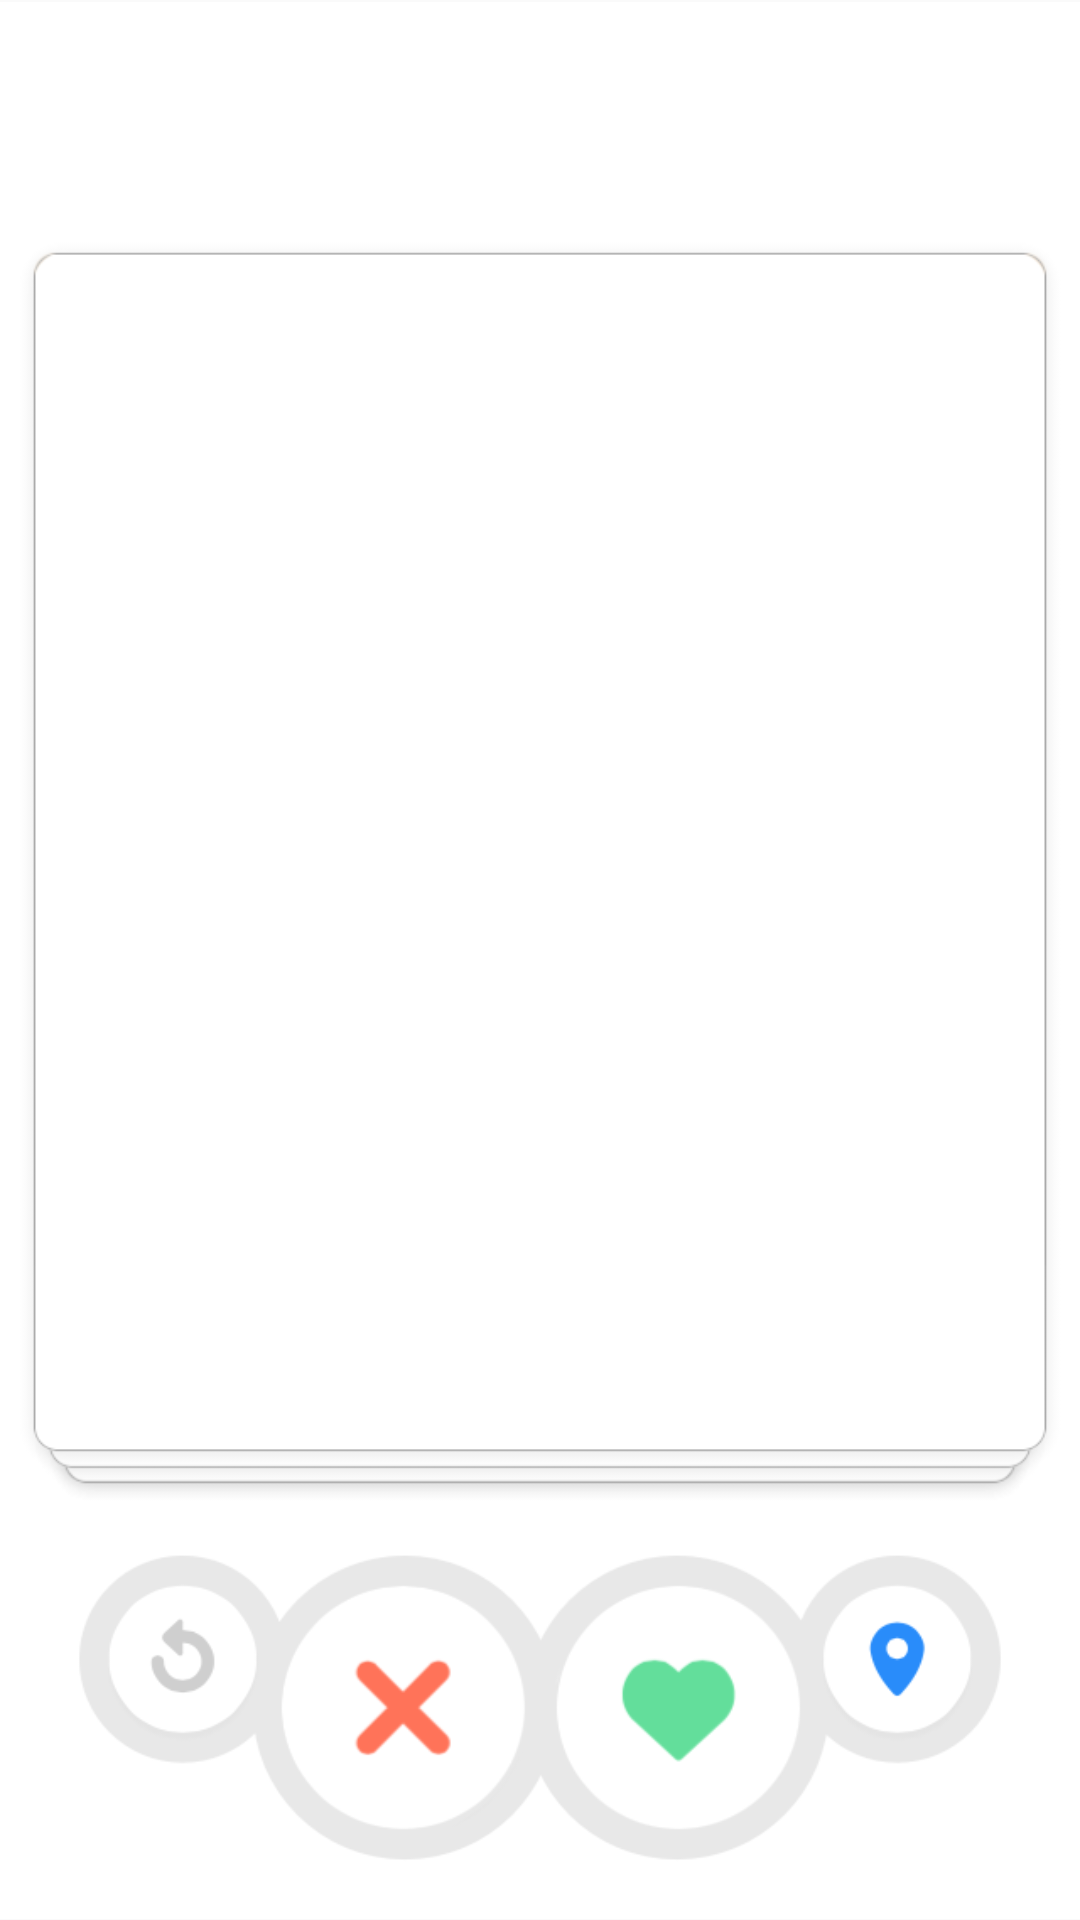

Android layout source for this screen:
<!-- AndroidManifest.xml: application theme AppTheme -->
<!-- res/layout/tinder_object_item.xml -->
<?xml version="1.0" encoding="utf-8"?>
<androidx.constraintlayout.widget.ConstraintLayout
        xmlns:android="http://schemas.android.com/apk/res/android"
        xmlns:app="http://schemas.android.com/apk/res-auto"
        xmlns:tools="http://schemas.android.com/tools"
        android:orientation="vertical"
        android:layout_width="match_parent"
        android:layout_height="match_parent"
        android:id="@+id/travel_memory_holder">

    <ImageView
            android:id="@+id/tinder_image"
            android:layout_width="300dp"
            android:layout_height="300dp"
            tools:background="@color/colorPrimaryDark"
            app:layout_constraintEnd_toEndOf="parent"
            android:layout_marginEnd="8dp"
            app:layout_constraintStart_toStartOf="parent"
            android:layout_marginStart="8dp"
            android:layout_marginTop="8dp"
            app:layout_constraintTop_toTopOf="parent"
            app:layout_constraintBottom_toBottomOf="parent"
            app:layout_constraintHorizontal_bias="0.494"
            app:layout_constraintVertical_bias="0.34"/>

    <TextView
            android:id="@+id/tinder_text"
            android:maxLines="1"
            android:layout_width="wrap_content"
            android:layout_height="wrap_content"
            tools:text="Test"
            style="@style/TinderName"
            app:layout_constraintEnd_toEndOf="parent"
            app:layout_constraintStart_toStartOf="parent"
            android:layout_marginStart="8dp"
            android:layout_marginTop="20dp"
            app:layout_constraintTop_toBottomOf="@+id/tinder_image"/>

    <ImageView
            android:layout_width="wrap_content"
            android:layout_height="wrap_content"
            android:src="@drawable/tinder_item_bg"
            app:layout_constraintTop_toTopOf="parent"
            app:layout_constraintBottom_toBottomOf="parent"
            app:layout_constraintEnd_toEndOf="parent"
            app:layout_constraintStart_toStartOf="parent"
            android:translationZ="-1dp"/>

</androidx.constraintlayout.widget.ConstraintLayout>
<!-- resources referenced by this layout -->
<resources>
  <color name="colorPrimaryDark">#00574B</color>
  <!-- drawable tinder_item_bg: webp bitmap (drawable, 12024 bytes) -->
  <style name="TinderName">
          <item name="android:textSize">20sp</item>
          <item name="android:fontFamily">sans-serif-condensed-medium</item>
          <item name="android:textColor">@android:color/background_dark</item>
      </style>
  <style name="AppTheme" parent="Theme.AppCompat.Light.DarkActionBar">
          
          <item name="colorPrimary">@color/colorPrimary</item>
          <item name="colorPrimaryDark">@color/colorPrimaryDark</item>
          <item name="colorAccent">@color/colorAccent</item>
      </style>
  <color name="colorPrimary">#008577</color>
  <color name="colorAccent">#D81B60</color>
</resources>
